Run: headless pygame with SDL's dummy video driver; simulated clock (each Clock.tick advances the game by its frame time, no real sleeping); random seed 0; keys injected as events and as key.get_pressed() state; no mouse input.
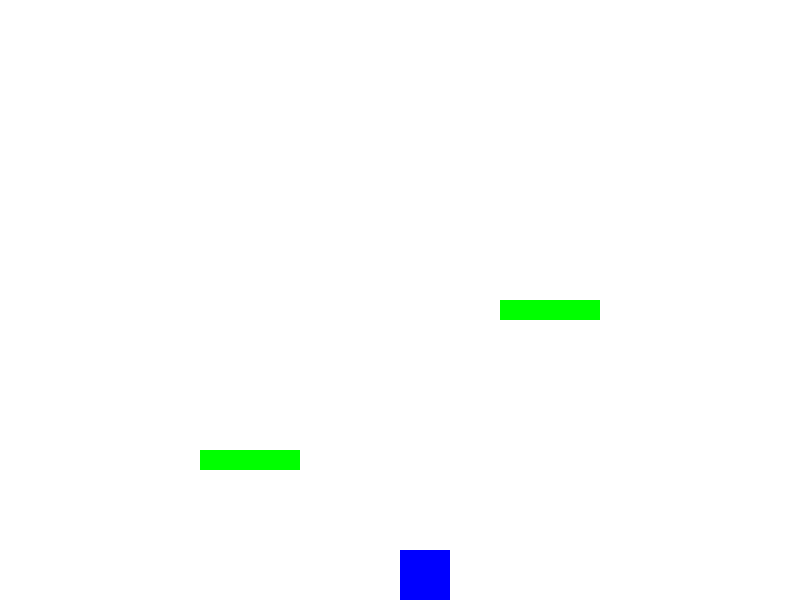
Frame 1 of 4 · flips 1–60 · no input
Frame 2 of 4 · flips 61–180 · tapped SPACE, RETURN · held RIGHT (→), D · screen unchanged from frame 1, image omitted
Frame 3 of 4 · flips 181–300 · held DOWN (↓), S · screen unchanged from frame 2, image omitted
Frame 4 of 4 · flips 301–420 · held LEFT (←), A, UP (↑), W · screen unchanged from frame 3, image omitted

The pygame program that drew these frames:

import pygame
import random

# Initialize Pygame
pygame.init()

# Screen settings
SCREEN_WIDTH, SCREEN_HEIGHT = 800, 600
screen = pygame.display.set_mode((SCREEN_WIDTH, SCREEN_HEIGHT))
pygame.display.set_caption("Simple Platformer")

# Colors
WHITE = (255, 255, 255)
GREEN = (0, 255, 0)
BLUE = (0, 0, 255)

# Character settings
CHARACTER_WIDTH, CHARACTER_HEIGHT = 50, 50
character_x, character_y = SCREEN_WIDTH // 2, SCREEN_HEIGHT - CHARACTER_HEIGHT - 100
character_speed_x, character_speed_y = 0, 0
jump_speed = -15
gravity = 1
is_jumping = False

# Platform settings
platform_width, platform_height = 100, 20
platforms = [
    pygame.Rect(200, SCREEN_HEIGHT - 150, platform_width, platform_height),
    pygame.Rect(500, SCREEN_HEIGHT - 300, platform_width, platform_height)
]
platform_speed = 2

# Game loop
running = True
clock = pygame.time.Clock()

while running:
    screen.fill(WHITE)
    for event in pygame.event.get():
        if event.type == pygame.QUIT:
            running = False
        elif event.type == pygame.KEYDOWN:
            if event.key == pygame.K_SPACE and not is_jumping:
                character_speed_y = jump_speed
                is_jumping = True

    # Character movement
    character_speed_y += gravity
    character_y += character_speed_y

    # Ground check
    if character_y + CHARACTER_HEIGHT > SCREEN_HEIGHT:
        character_y = SCREEN_HEIGHT - CHARACTER_HEIGHT
        character_speed_y = 0
        is_jumping = False

    # Platform collision
    character_rect = pygame.Rect(character_x, character_y, CHARACTER_WIDTH, CHARACTER_HEIGHT)
    for platform in platforms:
        if character_rect.colliderect(platform) and character_speed_y > 0:
            character_y = platform.y - CHARACTER_HEIGHT
            character_speed_y = 0
            is_jumping = False

    # Draw character
    pygame.draw.rect(screen, BLUE, character_rect)

    # Draw platforms and move them
    for platform in platforms:
        pygame.draw.rect(screen, GREEN, platform)
        if platform.right < 0:  # Reset platform when it moves off screen
            platform.x = SCREEN_WIDTH
            platform.y = random.randint(200, SCREEN_HEIGHT - 50)

    pygame.display.flip()
    clock.tick(30)

pygame.quit()
